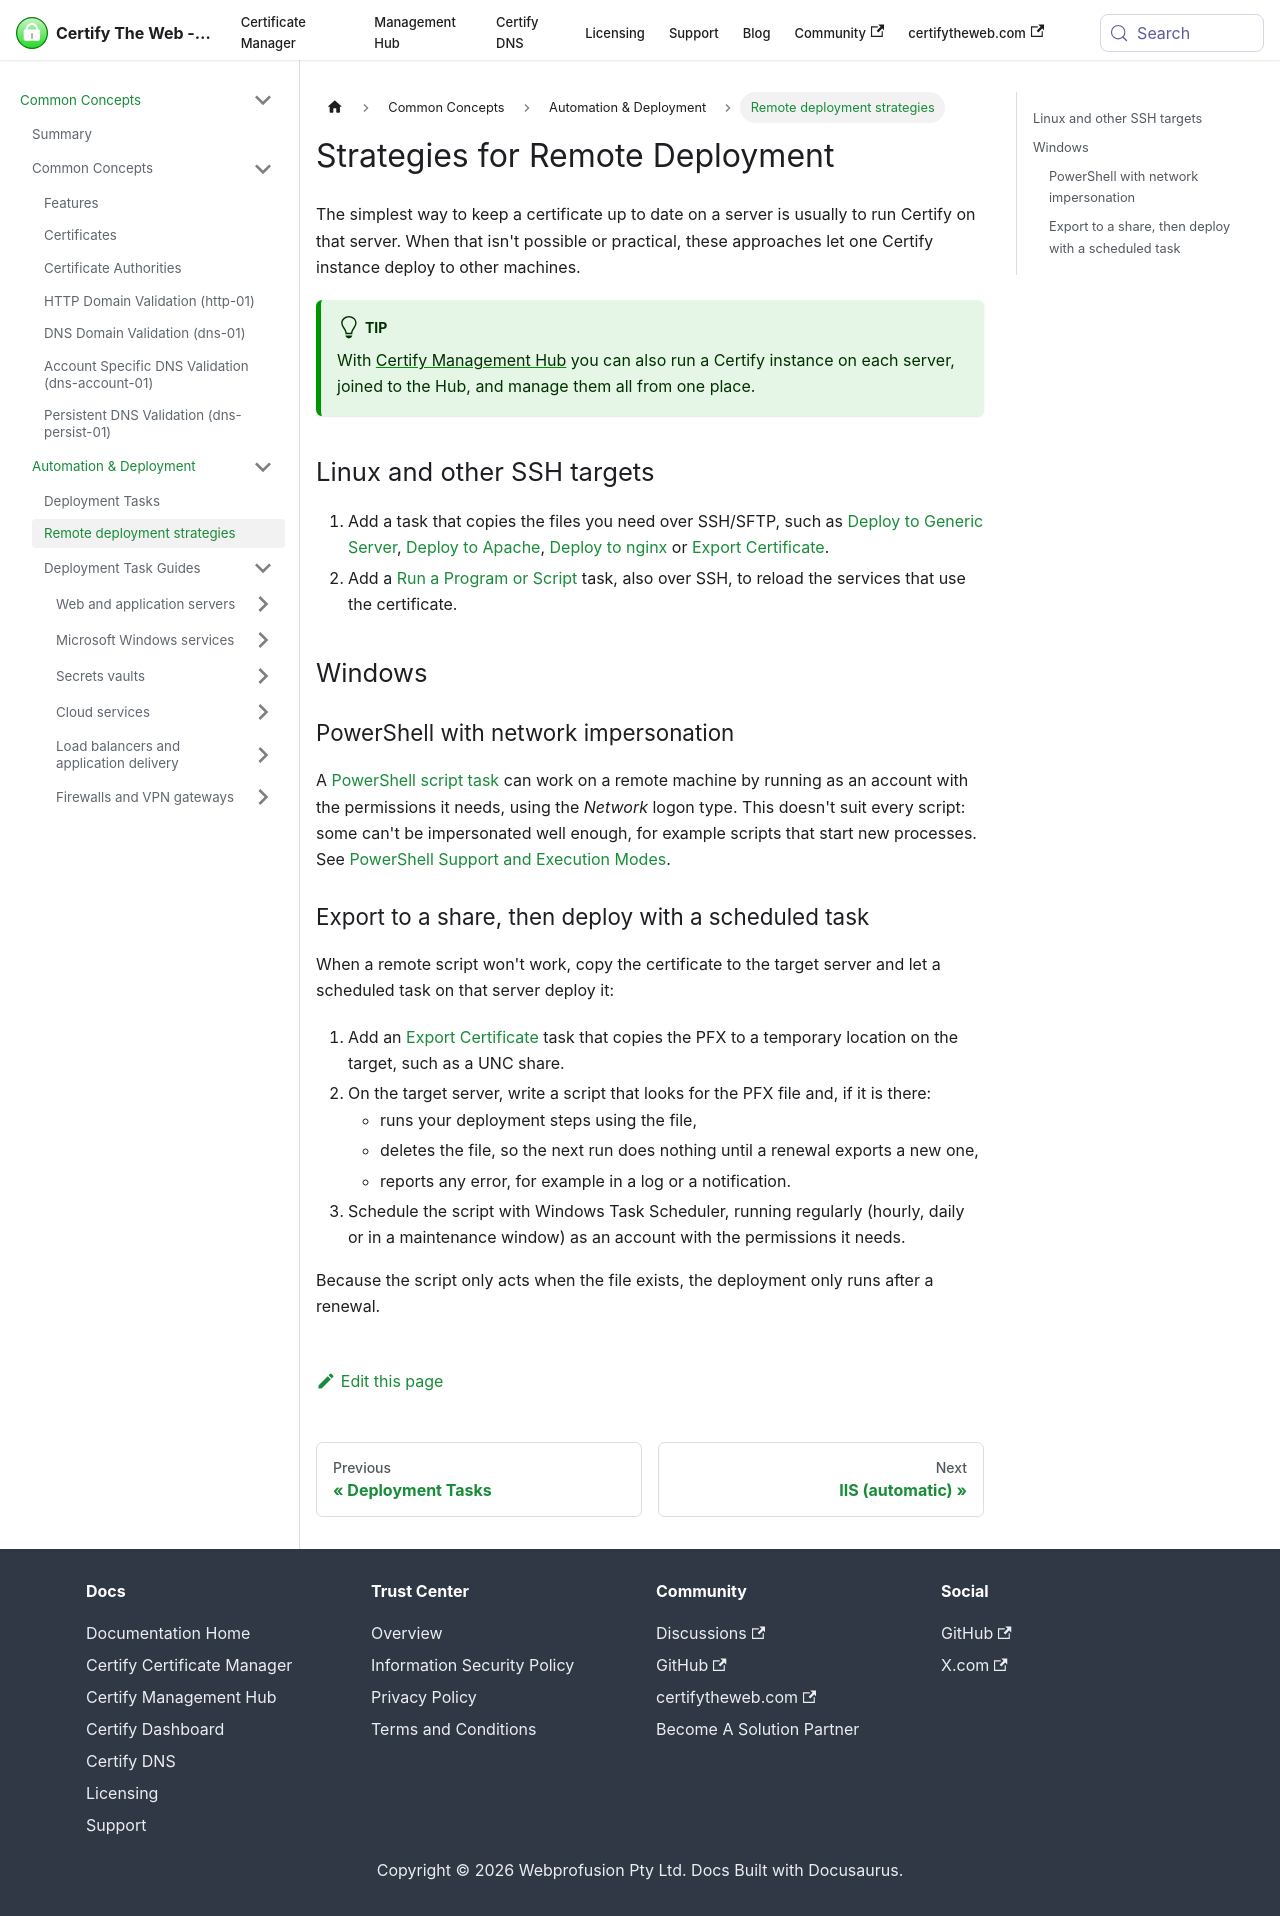

repository: webprofusion/certify-docs · page: docs/deployment/remote-deployment/index.html · generator: docusaurus

---
id: remote-deployment
title: Strategies for Remote Deployment
sidebar_label: Remote deployment strategies
description: Ways to deploy a certificate to a server other than the one running Certify.
---

The simplest way to keep a certificate up to date on a server is usually to run Certify on that server. When that isn't possible or practical, these approaches let one Certify instance deploy to other machines.

:::tip
With [Certify Management Hub](../hub/index.md) you can also run a Certify instance on each server, joined to the Hub, and manage them all from one place.
:::

## Linux and other SSH targets

1. Add a task that copies the files you need over SSH/SFTP, such as [Deploy to Generic Server](./tasks/generic-server.md), [Deploy to Apache](./tasks/apache.md), [Deploy to nginx](./tasks/nginx.md) or [Export Certificate](./tasks/export-certificate.md).
2. Add a [Run a Program or Script](./tasks/run-script.md) task, also over SSH, to reload the services that use the certificate.

## Windows

### PowerShell with network impersonation

A [PowerShell script task](./tasks/powershell.md) can work on a remote machine by running as an account with the permissions it needs, using the *Network* logon type. This doesn't suit every script: some can't be impersonated well enough, for example scripts that start new processes. See [PowerShell Support and Execution Modes](../guides/powershell-support.md).

### Export to a share, then deploy with a scheduled task

When a remote script won't work, copy the certificate to the target server and let a scheduled task on that server deploy it:

1. Add an [Export Certificate](./tasks/export-certificate.md) task that copies the PFX to a temporary location on the target, such as a UNC share.
2. On the target server, write a script that looks for the PFX file and, if it is there:
   - runs your deployment steps using the file,
   - deletes the file, so the next run does nothing until a renewal exports a new one,
   - reports any error, for example in a log or a notification.
3. Schedule the script with Windows Task Scheduler, running regularly (hourly, daily or in a maintenance window) as an account with the permissions it needs.

Because the script only acts when the file exists, the deployment only runs after a renewal.
